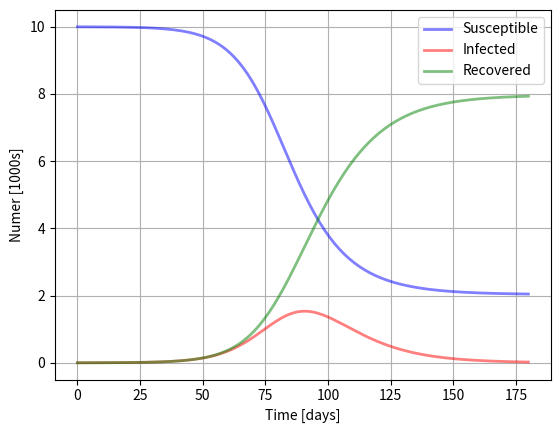

Reproduce this figure in Python.
# -*- coding: utf-8 -*-
# 
# Graphics of the equations solution for the SIR, COMPARTMENTAL MODEL.
# ------------------------------------------------------------------------------
# Written by : Michael Heredia Pérez
# Date       : Apr/2020
# e-mail     : [email redacted]
# [redacted]
# ------------------------------------------------------------------------------

# LIBRARIES.
import numpy as np 
import matplotlib.pyplot as plt 
from scipy.integrate import odeint      # ODF Solver.

# BEGINING DATA
N = 10000           # Total poluation.
Io, Ro = 1, 0       # Day zero : The first infected is anounced (1) and we have 
                    # no recovered people.
So = N - Io - Ro    # Everyone is susceptible to get infected, but an infected 
                    # does not count nor who is already recovered.
beta  = 0.2         # Effective contact rate of the disease: an infected 
                    # individual comes into contact with betta*N other 
                    # individuals per unit time. 
gamma = 1./10       # Mean recovery rate. Mean period of time during which an 
                    # infected individual can pass it on.
tt = np.linspace(0, 180, 180)   # Time window, counting it in days.

# SIR COMPARTMENTAL MODEL ODEs.
def SIR_ODE(y, t, N, beta, gamma):
    '''
    The equations for these model take into considerations variations in 3 
    compartments: Susceptibles S(t), Infectious I(t) and Recovereds R(t) 
    including dead peaople, as:

    S(t+Dt) = S(t) - beta*S*I*Dt/N            --> S'(t) = - beta*S*I/N
    I(t+Dt) = I(t) + beta*S*I*Dt/N - gamma*I  --> I'(t) =   beta*S*I/N - gamma*I
    R(t+Dt) = R(t) + gamma*I                  --> R'(t) =   gamma*I
    
    INPUTS : <> y     : conditions (initials)
             <> t     : time
             <> N     : total population for the case.
             <> beta  : contact rate.
             <> gamma : mean recovery rate.  
    '''

    S, I, R = y                 
    dSdt = -beta * S * I / N
    dIdt = beta * S * I / N - gamma * I
    dRdt = gamma * I
    return dSdt, dIdt, dRdt

# %% MAIN

initial_conditions = So, Io, Ro

# Solving the SIR_ODE system
Sol = odeint(SIR_ODE, initial_conditions, tt, args = (N, beta, gamma))
S, I, R = Sol.T

# Making the plot.
plt.figure()
plt.plot(tt, S/1000, 'b', alpha = 0.5, lw = 2, label = 'Susceptible')
plt.plot(tt, I/1000, 'r', alpha = 0.5, lw = 2, label = 'Infected')
plt.plot(tt, R/1000, 'g', alpha = 0.5, lw = 2, label = 'Recovered')
plt.legend(loc = 'best')
plt.grid()
plt.xlabel('Time [days]')
plt.ylabel('Numer [1000s]')
plt.show()